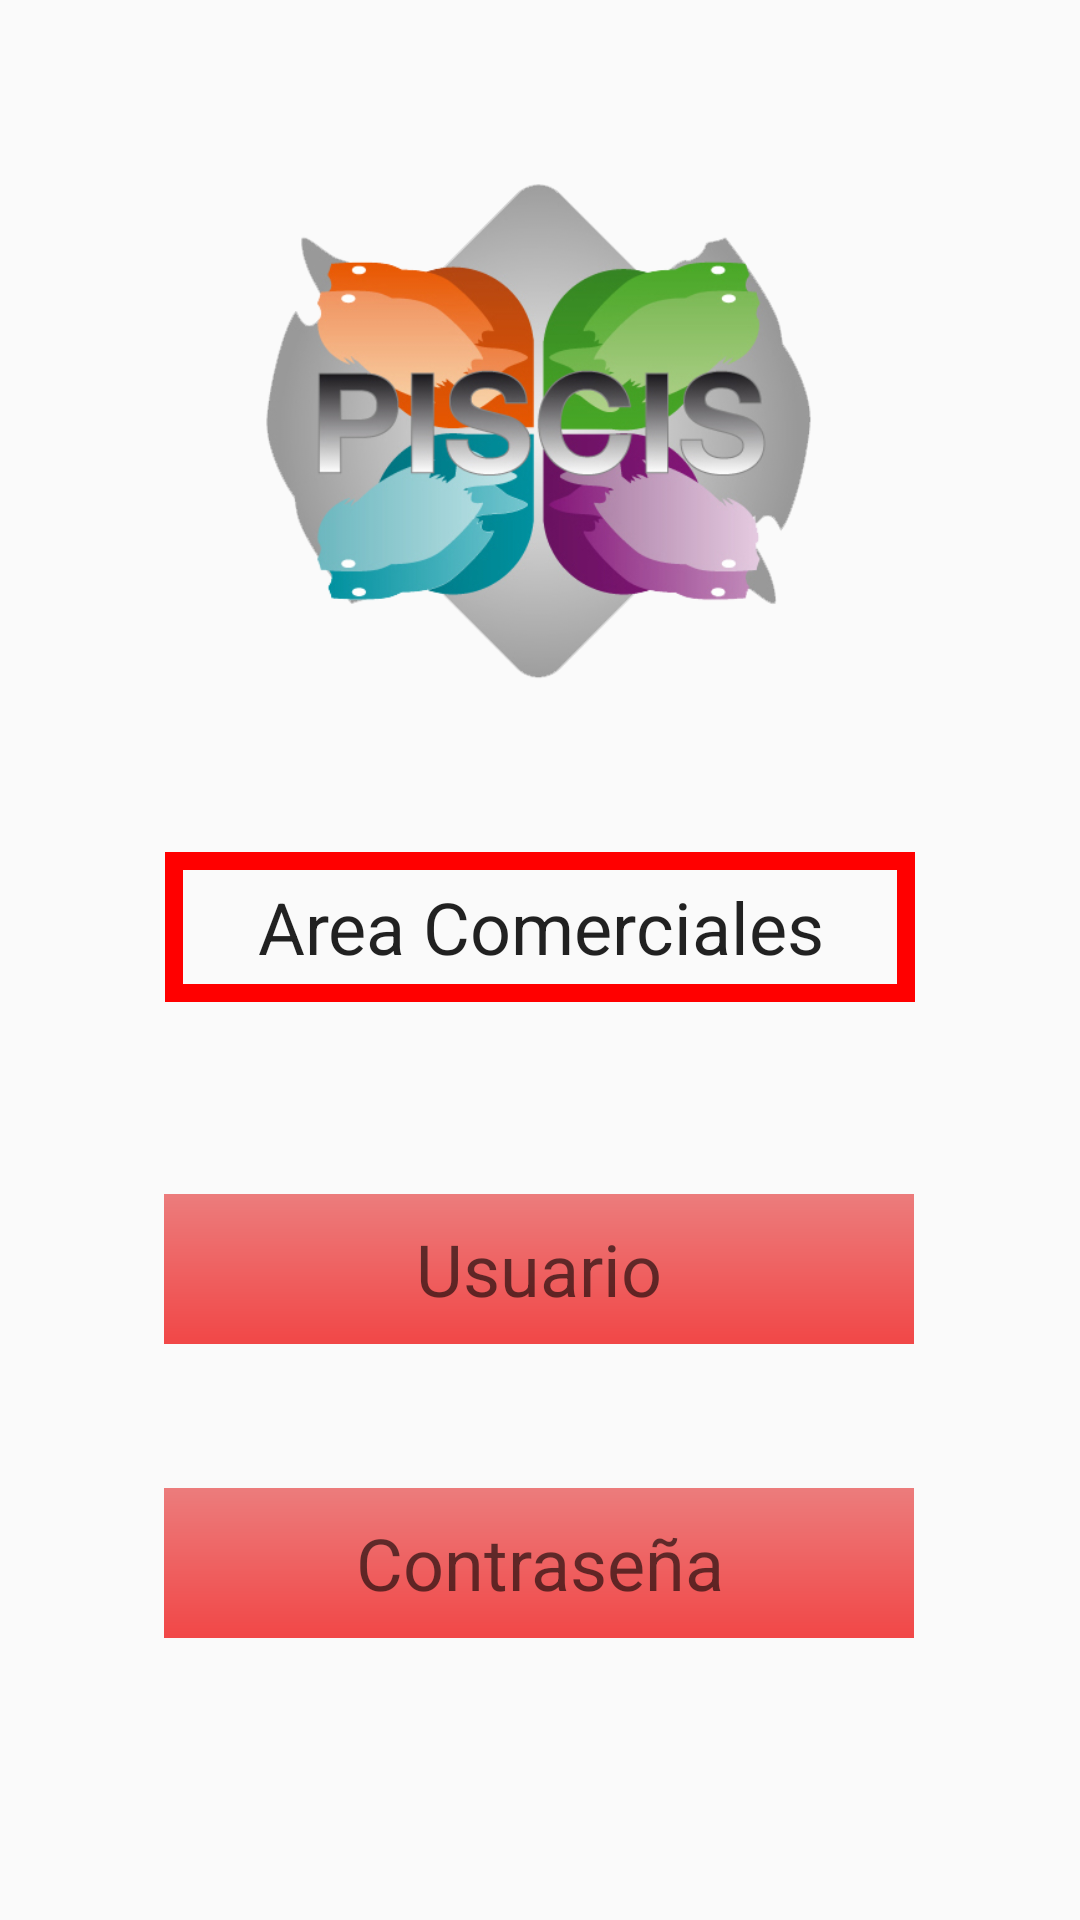

Here is an Android app screen rendered from its layout file. Give the layout XML and the strings, colors and styles it references.
<!-- AndroidManifest.xml: application theme Theme.AppCompat.Light.NoActionBar -->
<!-- res/layout/activity_menu_login.xml -->
<?xml version="1.0" encoding="utf-8"?>
<androidx.constraintlayout.widget.ConstraintLayout xmlns:android="http://schemas.android.com/apk/res/android"
    xmlns:app="http://schemas.android.com/apk/res-auto"
    xmlns:tools="http://schemas.android.com/tools"
    android:layout_width="match_parent"
    android:layout_height="match_parent"
    tools:context=".view.MenuLoginActivity">

    <ImageView
        android:id="@+id/logo_imagen"
        android:layout_width="300dp"
        android:layout_height="200dp"
        android:layout_marginTop="44dp"
        app:layout_constraintEnd_toEndOf="parent"
        app:layout_constraintHorizontal_bias="0.497"
        app:layout_constraintStart_toStartOf="parent"
        app:layout_constraintTop_toTopOf="parent"
        app:srcCompat="@drawable/logo_piscis_png"
        tools:ignore="ImageContrastCheck" />

    <TextView
        android:id="@+id/tv_area_comerciales"
        android:layout_width="250dp"
        android:layout_height="50dp"
        android:layout_marginTop="40dp"
        android:background="@drawable/textview_border_red"
        android:gravity="center"
        android:text="Area Comerciales"
        android:textAppearance="@style/TextAppearance.AppCompat.Body1"
        android:textSize="24sp"
        app:circularflow_defaultRadius="50dp"
        app:layout_constraintEnd_toEndOf="parent"
        app:layout_constraintHorizontal_bias="0.500"
        app:layout_constraintStart_toStartOf="parent"
        app:layout_constraintTop_toBottomOf="@+id/logo_imagen" />

    <EditText
        android:id="@+id/et_usuario_comerciales"
        android:layout_width="250dp"
        android:layout_height="50dp"
        android:layout_marginTop="64dp"
        android:autofillHints="Usuario"
        android:background="@drawable/gradiant_red"
        android:gravity="center"
        android:hint="Usuario"
        android:inputType="text"
        android:textAlignment="center"
        android:textAppearance="@style/TextAppearance.AppCompat.Body1"
        android:textSize="24sp"
        app:layout_constraintEnd_toEndOf="parent"
        app:layout_constraintHorizontal_bias="0.498"
        app:layout_constraintStart_toStartOf="parent"
        app:layout_constraintTop_toBottomOf="@+id/tv_area_comerciales" />

    <EditText
        android:id="@+id/psw_comerciales"
        android:layout_width="250dp"
        android:layout_height="50dp"
        android:layout_marginTop="48dp"
        android:background="@drawable/gradiant_red"
        android:ems="10"
        android:gravity="center"
        android:hint="Contraseña"
        android:inputType="numberPassword"
        android:textAlignment="center"
        android:textSize="24sp"
        app:layout_constraintEnd_toEndOf="parent"
        app:layout_constraintHorizontal_bias="0.497"
        app:layout_constraintStart_toStartOf="parent"
        app:layout_constraintTop_toBottomOf="@+id/et_usuario_comerciales" />

</androidx.constraintlayout.widget.ConstraintLayout>
<!-- resources referenced by this layout -->
<resources>
  <!-- drawable gradiant_red (drawable) -->
  <?xml version="1.0" encoding="utf-8"?>
  <shape  xmlns:android="http://schemas.android.com/apk/res/android"
      android:shape="rectangle" android:padding="10dp">
      <gradient
          android:angle="90"
          android:endColor="#FFEC7C7C"
          android:startColor="#FFF14747"
          android:type="linear" />
  
  </shape>
  <!-- drawable logo_piscis_png: png bitmap (drawable-v24, 119973 bytes) -->
  <!-- drawable textview_border_red (drawable) -->
  <shape xmlns:android="http://schemas.android.com/apk/res/android"
      android:shape="rectangle" >
  
      <stroke
          android:width="6dp"
          android:color="#FF0000" />
  
  </shape>
</resources>
